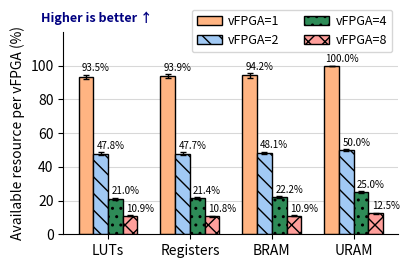

Python code for this plot: (Note: this script raises an exception after producing the figure.)
import matplotlib.pyplot as plt
import seaborn as sns
import numpy as np

# ===== FONT AND STYLE SETTINGS =====
FONT_SIZE = 10
LABEL_SIZE = 10
TICK_SIZE = 10
LEGEND_SIZE = 9
ANNOTATION_SIZE = 9
VALUE_SIZE = 7

# Set font to match ASPLOS paper style
# plt.rcParams['font.family'] = 'serif'
# plt.rcParams['font.serif'] = ['Times New Roman', 'DejaVu Serif', 'Computer Modern Roman']
plt.rcParams['mathtext.fontset'] = 'cm'
plt.rcParams['font.size'] = FONT_SIZE
plt.rcParams['axes.labelsize'] = LABEL_SIZE
plt.rcParams['xtick.labelsize'] = TICK_SIZE
plt.rcParams['ytick.labelsize'] = TICK_SIZE
plt.rcParams['legend.fontsize'] = LEGEND_SIZE

# ===== COLOR SETUP =====
palette = sns.color_palette("pastel")
color1 = palette[1]  # Orange for vFPGA=1
color2 = palette[0]  # Blue for vFPGA=2
color3 = '#2E8B57'    # Sea Green for vFPGA=4
color4 = palette[3]  # Red for vFPGA=8

# ===== DATA =====
resources = ["LUTs", "Registers", "BRAM", "URAM"]

# Percentage of available resources per vFPGA
vfpga1_values = [93.47, 93.9, 94.25, 100.0]
vfpga2_values = [47.75, 47.69, 48.12, 50.0]
vfpga4_values = [21.04, 21.38, 22.17, 25.0]
vfpga8_values = [10.87, 10.82, 10.91, 12.5]

# Error data (standard deviations - smaller for hardware measurements)
vfpga1_errors = [1.2, 1.1, 1.3, 0.0]  # No error for 100%
vfpga2_errors = [0.8, 0.9, 0.7, 0.5]
vfpga4_errors = [0.5, 0.6, 0.5, 0.4]
vfpga8_errors = [0.3, 0.3, 0.3, 0.2]

# ===== PLOT SETUP =====
width = 4.2
height = 2.8
fig, ax = plt.subplots(figsize=(width, height))

# Bar settings
bar_width = 0.18
x_positions = np.arange(len(resources))

# Common bar properties
bar_props = {
    'alpha': 1.0,
    'edgecolor': 'k',
    'linewidth': 1.0,
    'error_kw': {'ecolor': 'black', 'elinewidth': 1, 'capsize': 2}
}

# ===== PLOTTING BARS =====
# vFPGA=1 bars (solid)
bars1 = ax.bar(x_positions - 1.5*bar_width, vfpga1_values, bar_width,
                yerr=vfpga1_errors, color=color1,
                label='vFPGA=1', **bar_props)

# vFPGA=2 bars (diagonal pattern)
bars2 = ax.bar(x_positions - 0.5*bar_width, vfpga2_values, bar_width,
                yerr=vfpga2_errors, color=color2, hatch='\\\\',
                label='vFPGA=2', **bar_props)

# vFPGA=4 bars (dotted pattern)
bars3 = ax.bar(x_positions + 0.5*bar_width, vfpga4_values, bar_width,
                yerr=vfpga4_errors, color=color3, hatch='..',
                label='vFPGA=4', **bar_props)

# vFPGA=8 bars (cross pattern)
bars4 = ax.bar(x_positions + 1.5*bar_width, vfpga8_values, bar_width,
                yerr=vfpga8_errors, color=color4, hatch='xx',
                label='vFPGA=8', **bar_props)

# ===== VALUE ANNOTATIONS =====
# Add percentage values on top of bars
def add_value_labels(bars, values, errors):
    for bar, val, err in zip(bars, values, errors):
        height = bar.get_height()
        ax.text(bar.get_x() + bar.get_width()/2. + 0.12, height + err + 1,
                f'{val:.1f}%', ha='center', va='bottom',
                fontsize=VALUE_SIZE, rotation=0)

# Add labels for each set of bars
add_value_labels(bars1, vfpga1_values, vfpga1_errors)
add_value_labels(bars2, vfpga2_values, vfpga2_errors)
add_value_labels(bars3, vfpga4_values, vfpga4_errors)
add_value_labels(bars4, vfpga8_values, vfpga8_errors)

# ===== AXIS FORMATTING =====
ax.set_ylabel('Available resource per vFPGA (%)')
ax.set_ylim(0, 120)  
ax.set_yticks([0, 20, 40, 60, 80, 100])

# X-axis
ax.set_xticks(x_positions)
ax.set_xticklabels(resources, ha='center')

# Grid
ax.grid(True, alpha=0.3, axis='y', color='gray')
ax.set_axisbelow(True)

# Remove top and right spines
sns.despine(ax=ax)

# ===== LEGEND =====
ax.legend(loc='upper right', frameon=True, ncol=2,
          handlelength=2.0, handletextpad=0.5,
          bbox_to_anchor=(1, 1.14))

# ===== ANNOTATIONS =====
ax.text(0.1, 1.10, 'Higher is better ↑', transform=ax.transAxes,
        color='navy', weight='bold', fontsize=ANNOTATION_SIZE, 
        ha='center', va='top')

# ===== SAVE AND DISPLAY =====
plt.tight_layout()
#plt.savefig("plot_scalability_analysis.png", dpi=300, bbox_inches='tight')
plt.savefig("../plots/plot_scalability_analysis.pdf", bbox_inches='tight')
plt.show()
